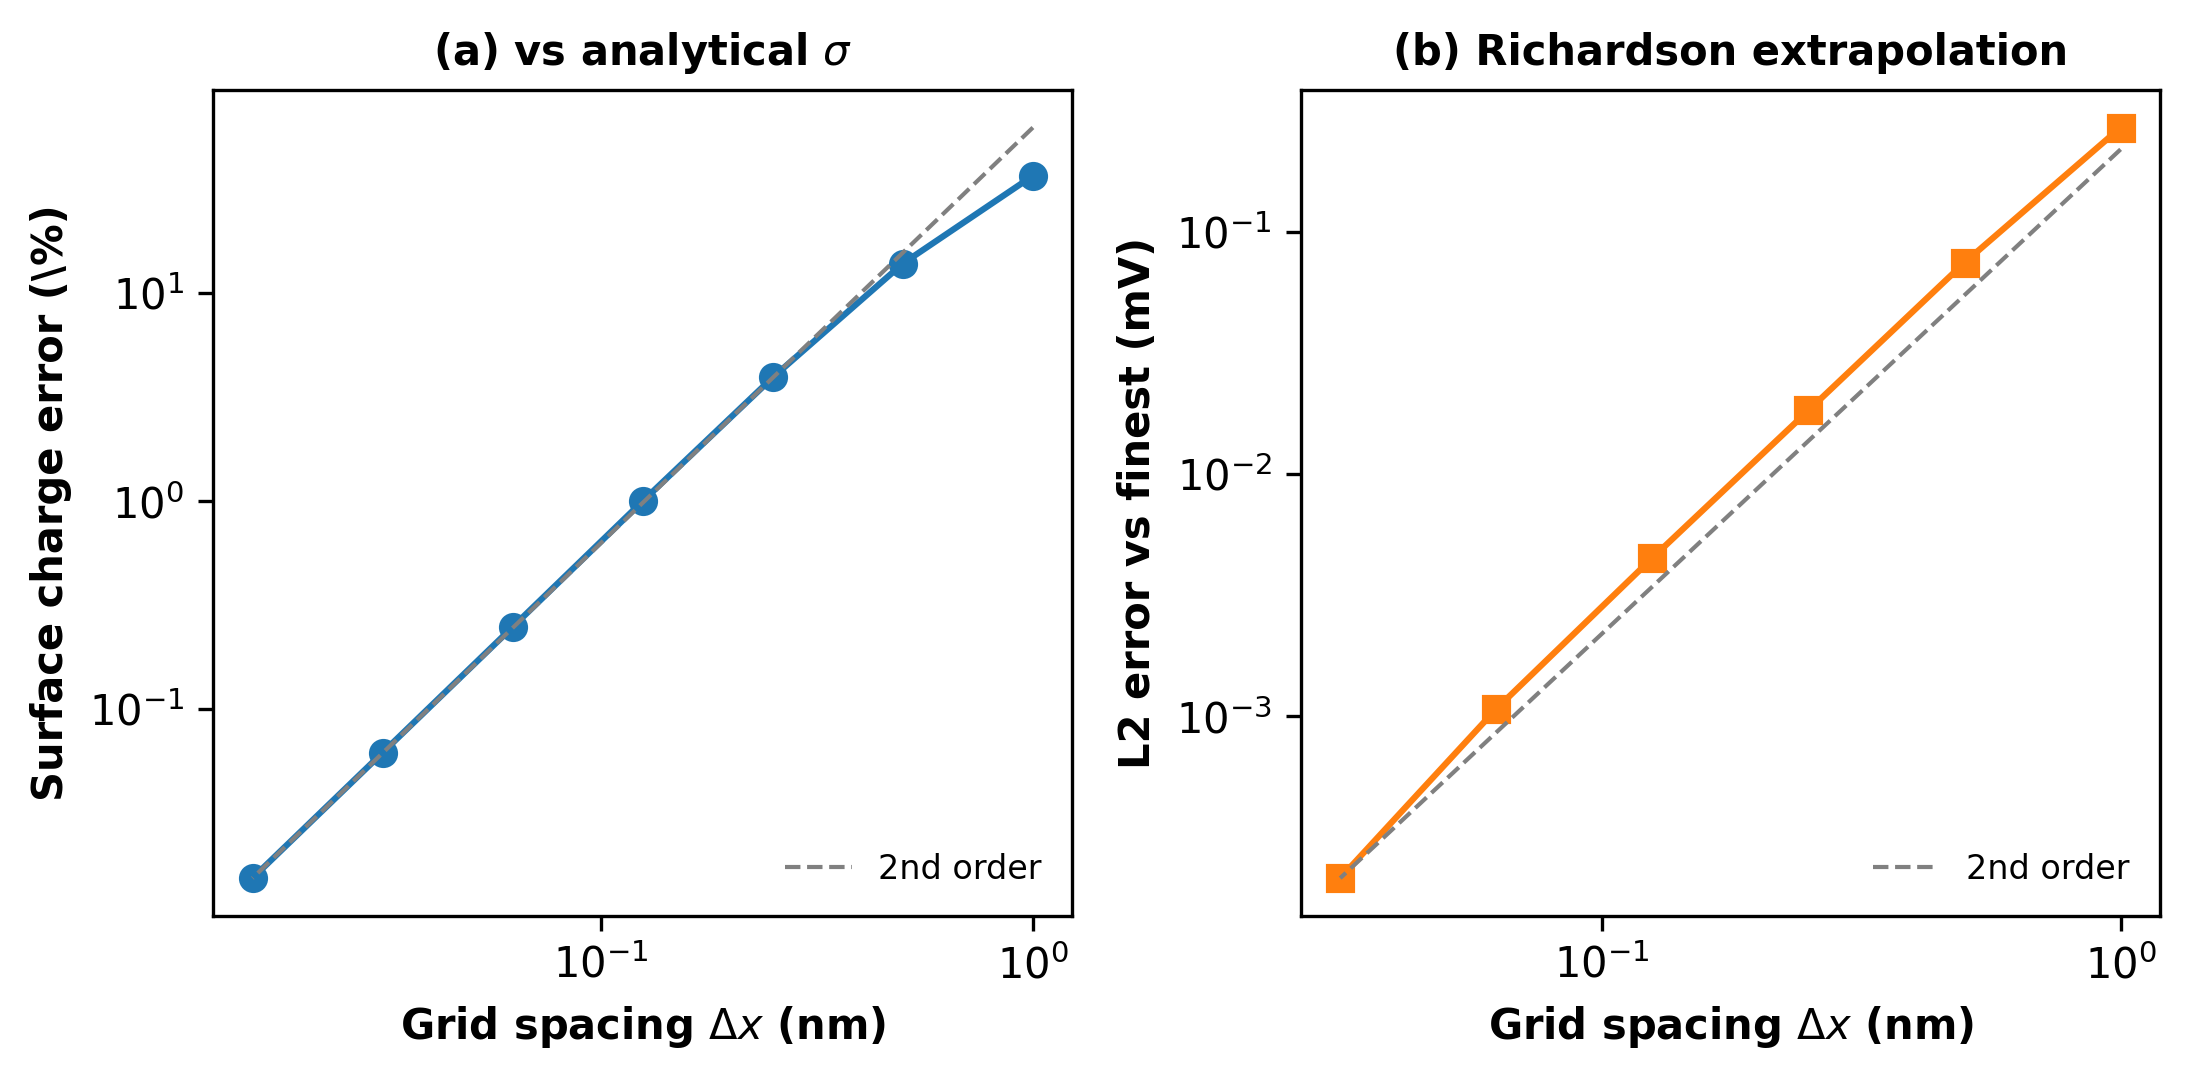

Data behind this chart, as committed beside it:
N, Sigma_error_percent, L2_error_vs_finest_mV
5.100000000000000000e+01, 3.684579013809415216e+01, 2.703020212698307168e-01
1.010000000000000000e+02, 1.393641496562491788e+01, 7.482445369447356109e-02
2.010000000000000000e+02, 3.945025696048661157e+00, 1.833262487970263241e-02
4.010000000000000000e+02, 1.001672406064029630e+00, 4.507668050727168391e-03
8.010000000000000000e+02, 2.483210500364844975e-01, 1.072321655406687250e-03
1.601000000000000000e+03, 6.167051326351653817e-02, 2.144500808457413242e-04
3.201000000000000000e+03, 1.535697608418618368e-02, nan
